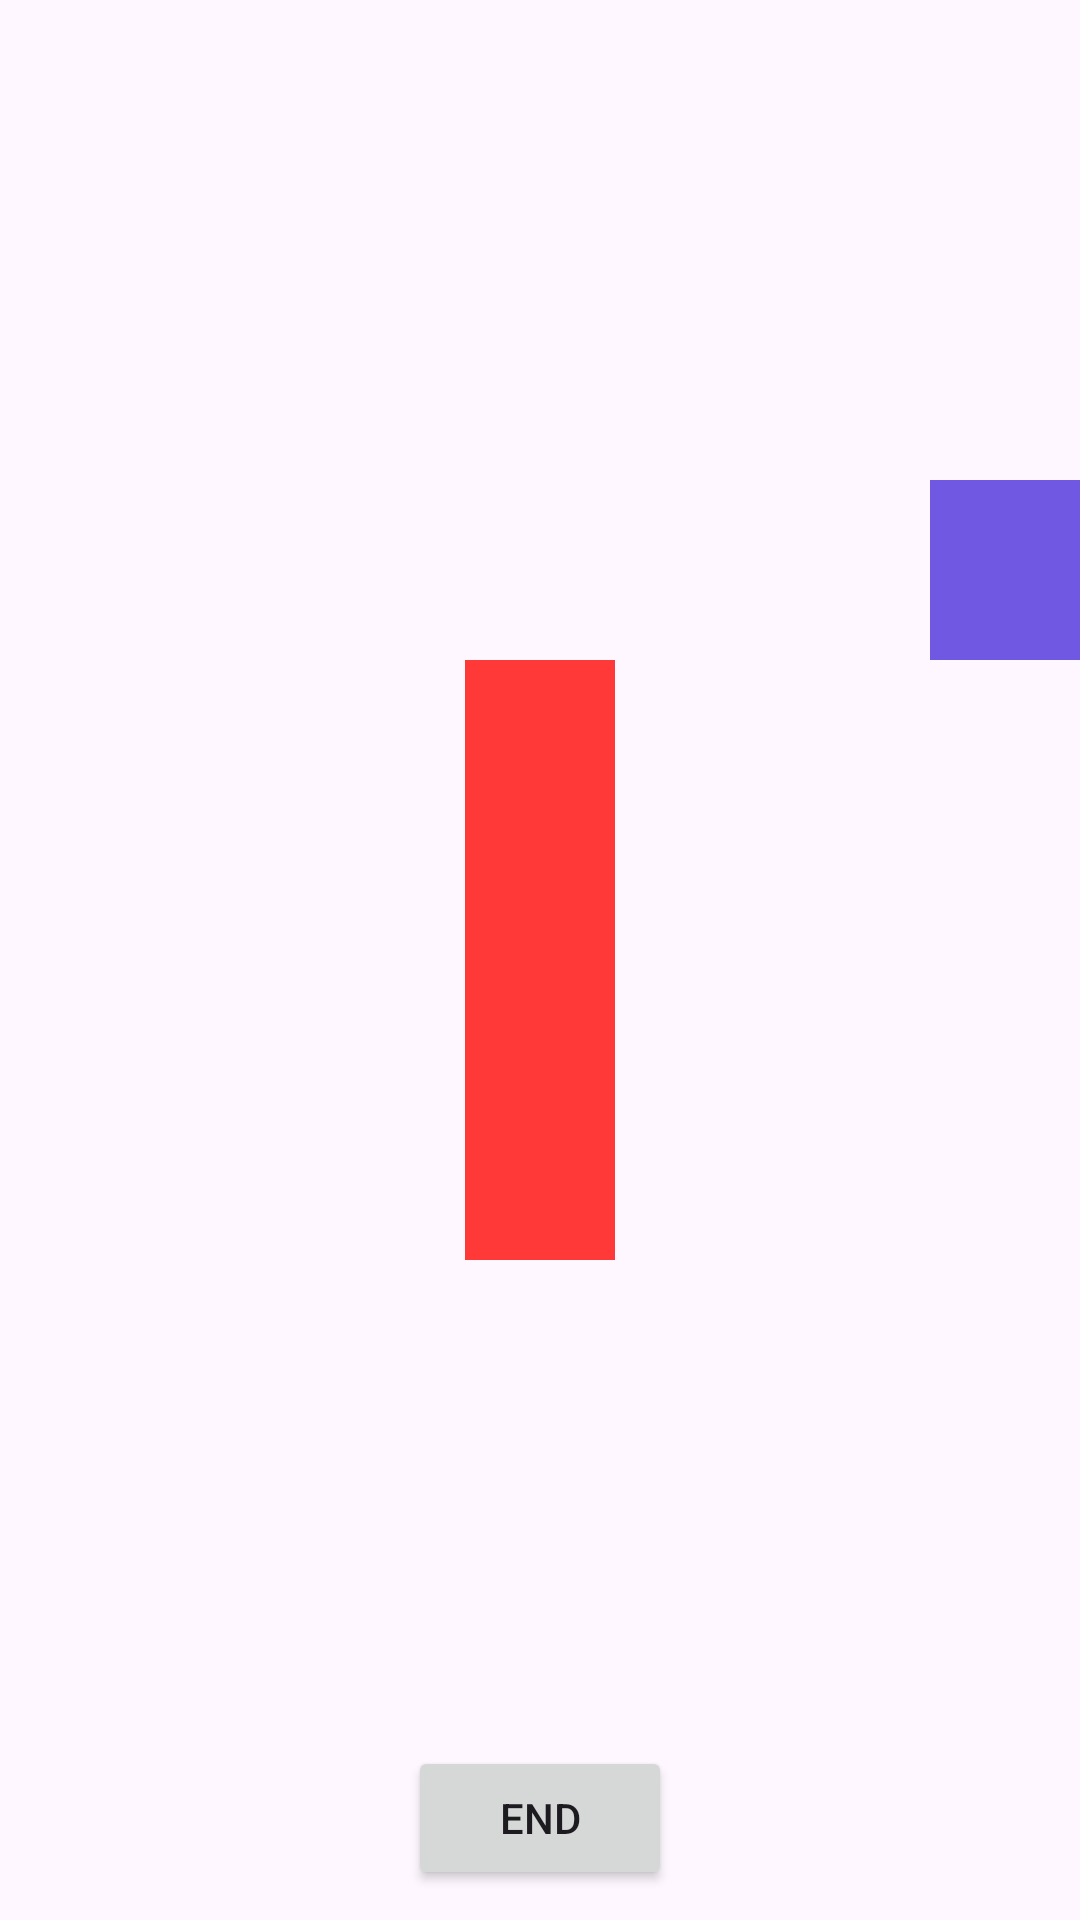

The Android layout XML behind this screen, and the referenced resources:
<!-- AndroidManifest.xml: application theme Theme.BaiVeNhaBuoi4 -->
<!-- res/layout/bai4_2.xml -->
<?xml version="1.0" encoding="utf-8"?>
<androidx.constraintlayout.widget.ConstraintLayout xmlns:android="http://schemas.android.com/apk/res/android"
    xmlns:app="http://schemas.android.com/apk/res-auto"
    xmlns:tools="http://schemas.android.com/tools"
    android:layout_width="match_parent"
    android:layout_height="match_parent">

    <View
        android:id="@+id/v_red"
        android:layout_width="50dp"
        android:layout_height="200dp"
        android:background="#ff3838"
        app:layout_constraintBottom_toBottomOf="parent"
        app:layout_constraintEnd_toEndOf="parent"
        app:layout_constraintStart_toStartOf="parent"
        app:layout_constraintTop_toTopOf="parent" />

    <View
        android:layout_width="50dp"
        android:layout_height="60dp"
        android:background="#7158e2"
        app:layout_constraintBottom_toTopOf="@id/v_red"
        app:layout_constraintEnd_toEndOf="parent" />

    <Button
        android:id="@+id/btn_nut"
        android:layout_width="wrap_content"
        android:layout_height="wrap_content"
        android:layout_margin="10dp"
        android:text="@string/txt_end"
        app:layout_constraintBottom_toBottomOf="parent"
        app:layout_constraintEnd_toEndOf="parent"
        app:layout_constraintStart_toStartOf="parent"
        tools:ignore="MissingConstraints" />

</androidx.constraintlayout.widget.ConstraintLayout>
<!-- resources referenced by this layout -->
<resources>
  <string name="txt_end">End</string>
  <style name="Theme.BaiVeNhaBuoi4" parent="Base.Theme.BaiVeNhaBuoi4" />
  <style name="Base.Theme.BaiVeNhaBuoi4" parent="Theme.Material3.DayNight.NoActionBar">
          
          
      </style>
</resources>
